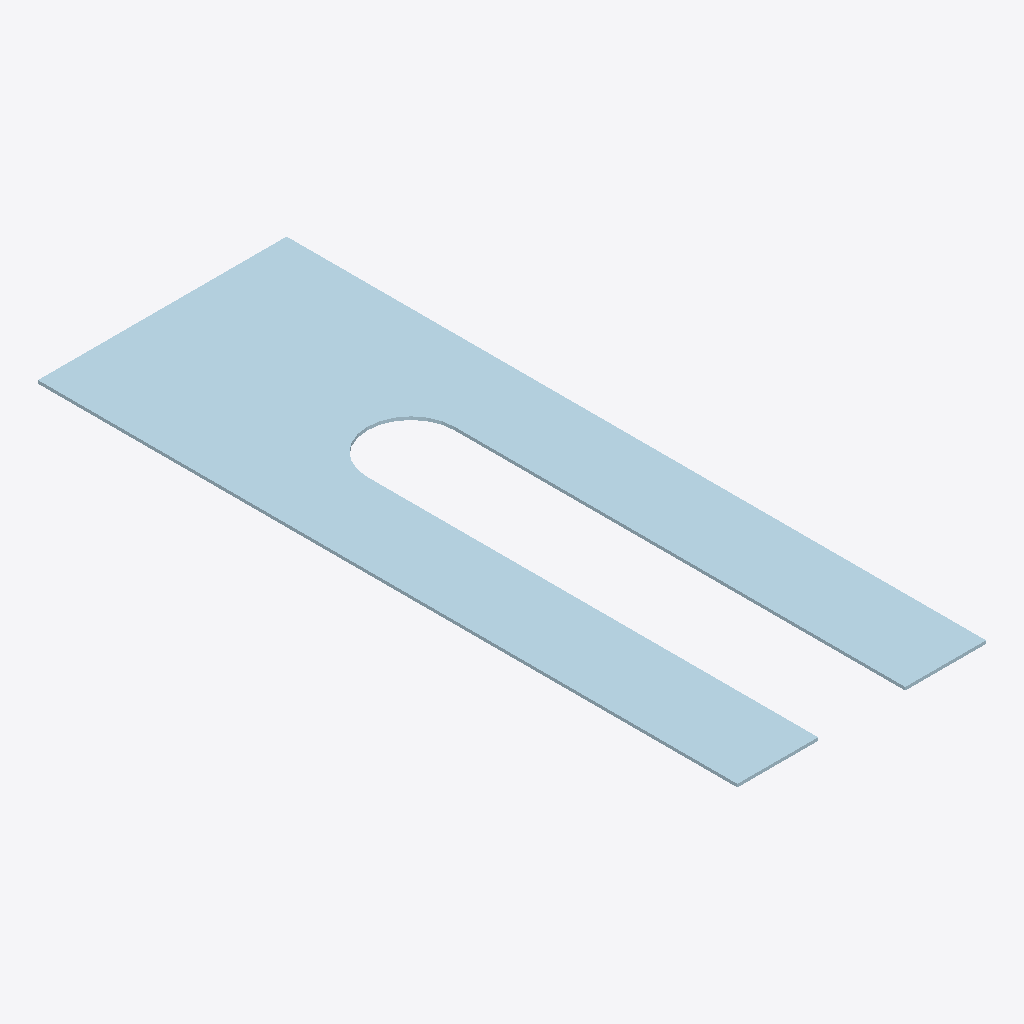
Isometric view of an IFC building model (IFC-SPF (STEP), schema IFC2X3, length unit millimetre), seen from the south-west, elements coloured by IFC class: 1 plate (pale blue).
Extent 0.080 m × 0.225 m × 0.001 m (x, y, z). Storeys (1): Undefined at 0.00 m. Elements (1): 1 IfcPlate.

HEADER;
FILE_DESCRIPTION(('ViewDefinition[CoordinationView_V2.0, QuantityTakeOffAddOnView]','ExchangeRequirement[Structural, SurfaceGeometry]','Option [BaseQuantities:On]','Option [GridExport:On]','Option [Assemblies:Off]','Option [Bolts:On]','Option [Rebars:On]','Option [PourObjects:Off]','Option [Welds:Off]','Option [SurfaceTreatments:On]','Option [LocationBy:0]','[4 more]'),'2;1');
FILE_NAME('5-1-A20_8.ifc','2026-03-10T08:04:18',('DESKTOP-NLV509P\\Ahmed'),('Structural Designer'),'IFC Parser version: 3.13.2','Tekla Structures 2023 Service Pack 8, IFC Export','');
FILE_SCHEMA(('IFC2X3'));
ENDSEC;
DATA;
#37=IFCPROJECT('352gI_xLHC781KbrQdvOpq',#5,'Undefined',$,$,$,$,(#11),#36);
#39=IFCSITE('2Uo6RaFVj2TeP61yJhvIbu',#5,'Undefined',$,$,#38,$,$,.ELEMENT.,$,$,$,$,$);
#41=IFCBUILDING('0IBS4eyFH3Ewbac1vQIolU',#5,'Undefined',$,$,#40,$,$,.ELEMENT.,$,$,$);
#43=IFCBUILDINGSTOREY('3gJPpYF7LCbf7I109fNVl5',#5,'Undefined',$,$,#42,$,$,.ELEMENT.,0.0);
#160=IFCPLATE('05gszOKBP3GQf2tblxAFOE',#44,'PLATE-1','PL1*80',$,#159,#154,'ID05ab6f58-50b6-4341-aa42-de5bfb28f60e');
ENDSEC;
